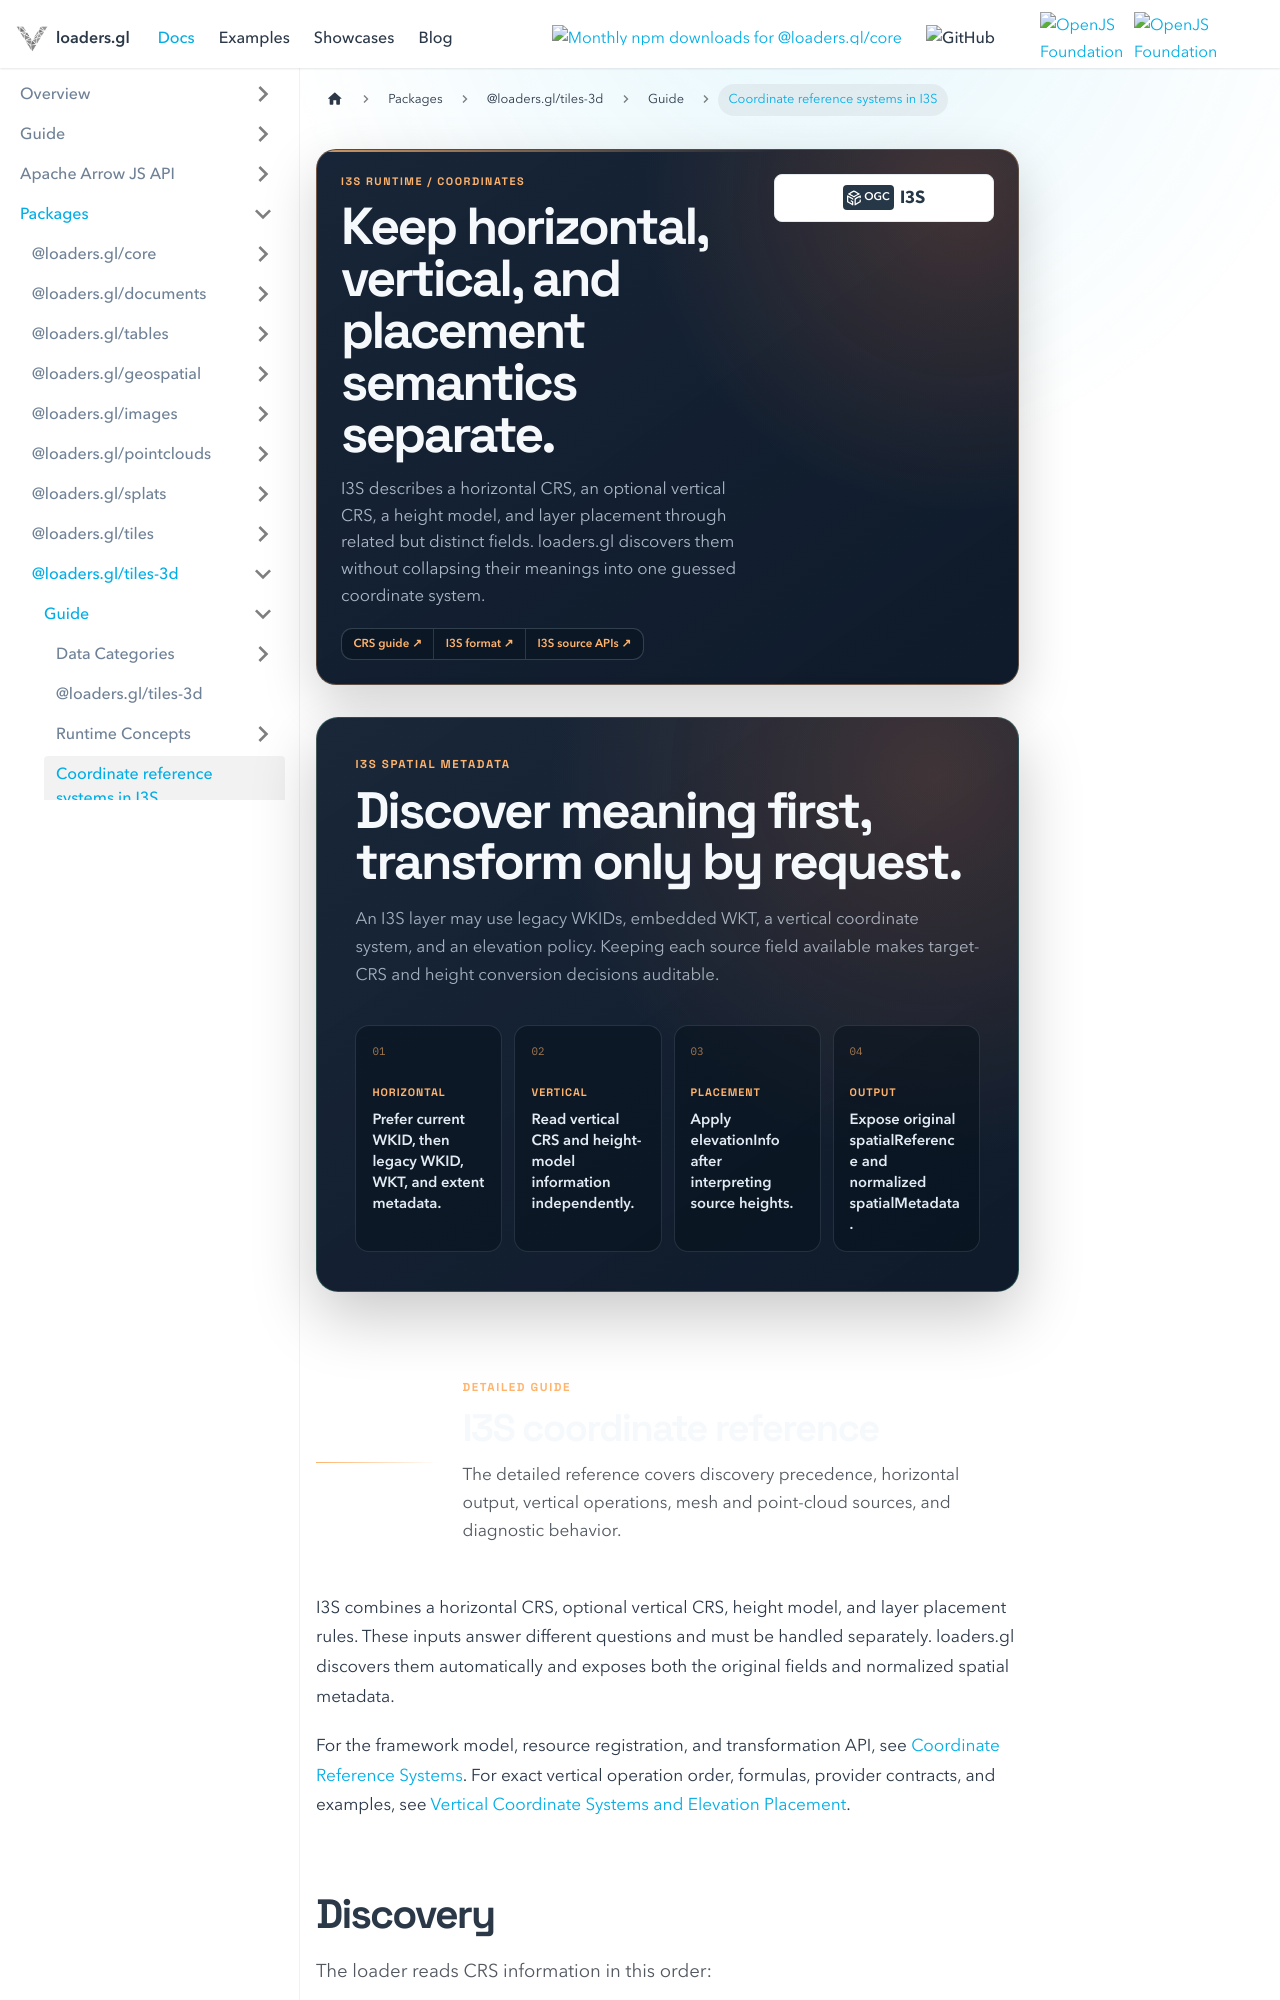

repository: visgl/loaders.gl · page: docs/modules/tiles-3d/i3s/concepts/coordinate-reference-systems.html · generator: docusaurus

---
title: Coordinate reference systems in I3S
description: Discover horizontal and vertical coordinate systems, height models, and placement rules in an I3S layer.
hide_title: true
page_style: designed
---

import {DocPageHeader} from '@site/src/components/docs/doc-page-header';
import {DocOrientation, ReferenceBoundary} from '@site/src/components/docs/designed-doc';

<DocPageHeader
  format="i3s"
  eyebrow="I3S runtime / coordinates"
  title="Keep horizontal, vertical, and placement semantics separate."
  description="I3S describes a horizontal CRS, an optional vertical CRS, a height model, and layer placement through related but distinct fields. loaders.gl discovers them without collapsing their meanings into one guessed coordinate system."
  tone="orange"
  meta={['Horizontal and vertical CRS', 'Height models', 'Layer placement']}
  links={[
    {label: 'CRS guide', to: '/docs/developer-guide/coordinate-reference-systems'},
    {label: 'I3S format', to: '/docs/modules/tiles-3d/i3s/formats/i3s'},
    {label: 'I3S source APIs', to: '/docs/modules/tiles-3d/i3s/api-reference/i3s-point-cloud-source'}
  ]}
/>

<DocOrientation
  eyebrow="I3S spatial metadata"
  title="Discover meaning first, transform only by request."
  description="An I3S layer may use legacy WKIDs, embedded WKT, a vertical coordinate system, and an elevation policy. Keeping each source field available makes target-CRS and height conversion decisions auditable."
  tone="orange"
  items={[
    {label: 'Horizontal', value: 'Prefer current WKID, then legacy WKID, WKT, and extent metadata.'},
    {label: 'Vertical', value: 'Read vertical CRS and height-model information independently.'},
    {label: 'Placement', value: 'Apply elevationInfo after interpreting source heights.'},
    {label: 'Output', value: 'Expose original spatialReference and normalized spatialMetadata.'}
  ]}
/>

<ReferenceBoundary
  title="I3S coordinate reference"
  description="The detailed reference covers discovery precedence, horizontal output, vertical operations, mesh and point-cloud sources, and diagnostic behavior."
  tone="orange"
/>

I3S combines a horizontal CRS, optional vertical CRS, height model, and layer placement rules.
These inputs answer different questions and must be handled separately. loaders.gl discovers them
automatically and exposes both the original fields and normalized spatial metadata.
